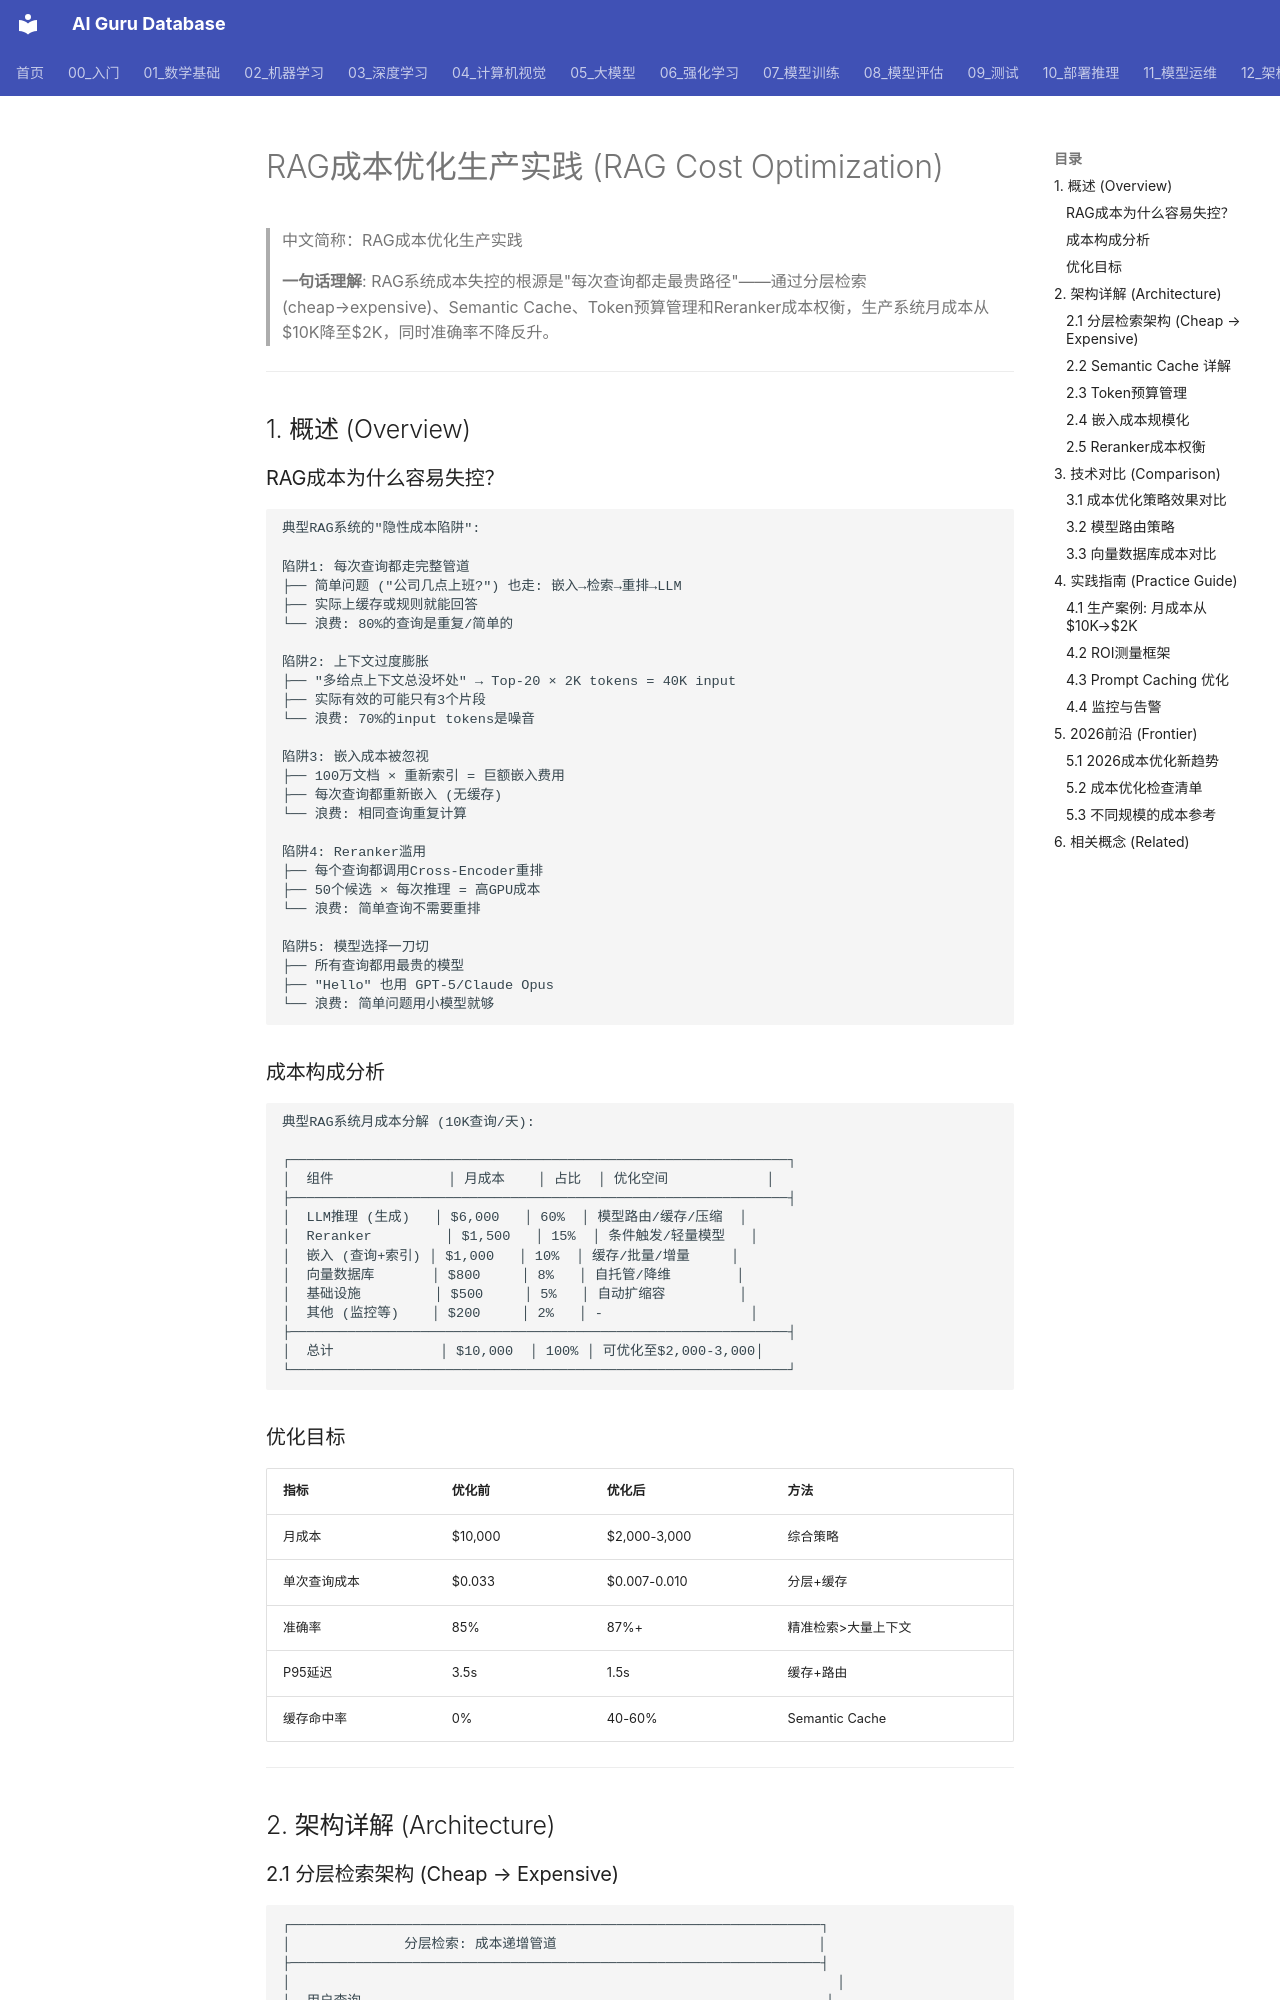

repository: ai-guru-global/ai-guru-database · page: 14_RAG系统/05_RAG生产实践/02_RAG_成本优化/index.html · generator: mkdocs

---
title: 'RAG成本优化生产实践 (RAG Cost Optimization)'
category: '14-rag-systems'
tags: ["rag", "cost-optimization", "token-budget", "semantic-cache", "reranker", "roi", "production"]
summary: '> **一句话理解**: RAG系统成本失控的根源是"每次查询都走最贵路径"——通过分层检索(cheap→expensive)、Semantic Cache、Token预算管理和Reranker成本权衡，生产系统月成本从$10K降至$2K，同时准确率不降反升。'
created: '2026-07-19'
updated: '2026-07-19'
tier: core
aliases:
  - "RAG Cost Optimization"
  - "RAG成本优化"
  - RAG_Cost_Optimization
sources: []

name_zh: "RAG成本优化生产实践"
---
# RAG成本优化生产实践 (RAG Cost Optimization)

> 中文简称：RAG成本优化生产实践

> **一句话理解**: RAG系统成本失控的根源是"每次查询都走最贵路径"——通过分层检索(cheap→expensive)、Semantic Cache、Token预算管理和Reranker成本权衡，生产系统月成本从$10K降至$2K，同时准确率不降反升。

---

## 1. 概述 (Overview)

### RAG成本为什么容易失控？

```
典型RAG系统的"隐性成本陷阱":

陷阱1: 每次查询都走完整管道
├── 简单问题 ("公司几点上班?") 也走: 嵌入→检索→重排→LLM
├── 实际上缓存或规则就能回答
└── 浪费: 80%的查询是重复/简单的

陷阱2: 上下文过度膨胀
├── "多给点上下文总没坏处" → Top-20 × 2K tokens = 40K input
├── 实际有效的可能只有3个片段
└── 浪费: 70%的input tokens是噪音

陷阱3: 嵌入成本被忽视
├── 100万文档 × 重新索引 = 巨额嵌入费用
├── 每次查询都重新嵌入 (无缓存)
└── 浪费: 相同查询重复计算

陷阱4: Reranker滥用
├── 每个查询都调用Cross-Encoder重排
├── 50个候选 × 每次推理 = 高GPU成本
└── 浪费: 简单查询不需要重排

陷阱5: 模型选择一刀切
├── 所有查询都用最贵的模型
├── "Hello" 也用 GPT-5/Claude Opus
└── 浪费: 简单问题用小模型就够
```

### 成本构成分析

```
典型RAG系统月成本分解 (10K查询/天):

┌─────────────────────────────────────────────────────────────┐
│  组件              │ 月成本    │ 占比  │ 优化空间            │
├─────────────────────────────────────────────────────────────┤
│  LLM推理 (生成)   │ $6,000   │ 60%  │ 模型路由/缓存/压缩  │
│  Reranker         │ $1,500   │ 15%  │ 条件触发/轻量模型   │
│  嵌入 (查询+索引) │ $1,000   │ 10%  │ 缓存/批量/增量     │
│  向量数据库       │ $800     │ 8%   │ 自托管/降维        │
│  基础设施         │ $500     │ 5%   │ 自动扩缩容         │
│  其他 (监控等)    │ $200     │ 2%   │ -                  │
├─────────────────────────────────────────────────────────────┤
│  总计             │ $10,000  │ 100% │ 可优化至$2,000-3,000│
└─────────────────────────────────────────────────────────────┘
```

### 优化目标

| 指标 | 优化前 | 优化后 | 方法 |
|------|--------|--------|------|
| 月成本 | $10,000 | $2,000-3,000 | 综合策略 |
| 单次查询成本 | $0.033 | $0.007-0.010 | 分层+缓存 |
| 准确率 | 85% | 87%+ | 精准检索>大量上下文 |
| P95延迟 | 3.5s | 1.5s | 缓存+路由 |
| 缓存命中率 | 0% | 40-60% | Semantic Cache |

---

## 2. 架构详解 (Architecture)
